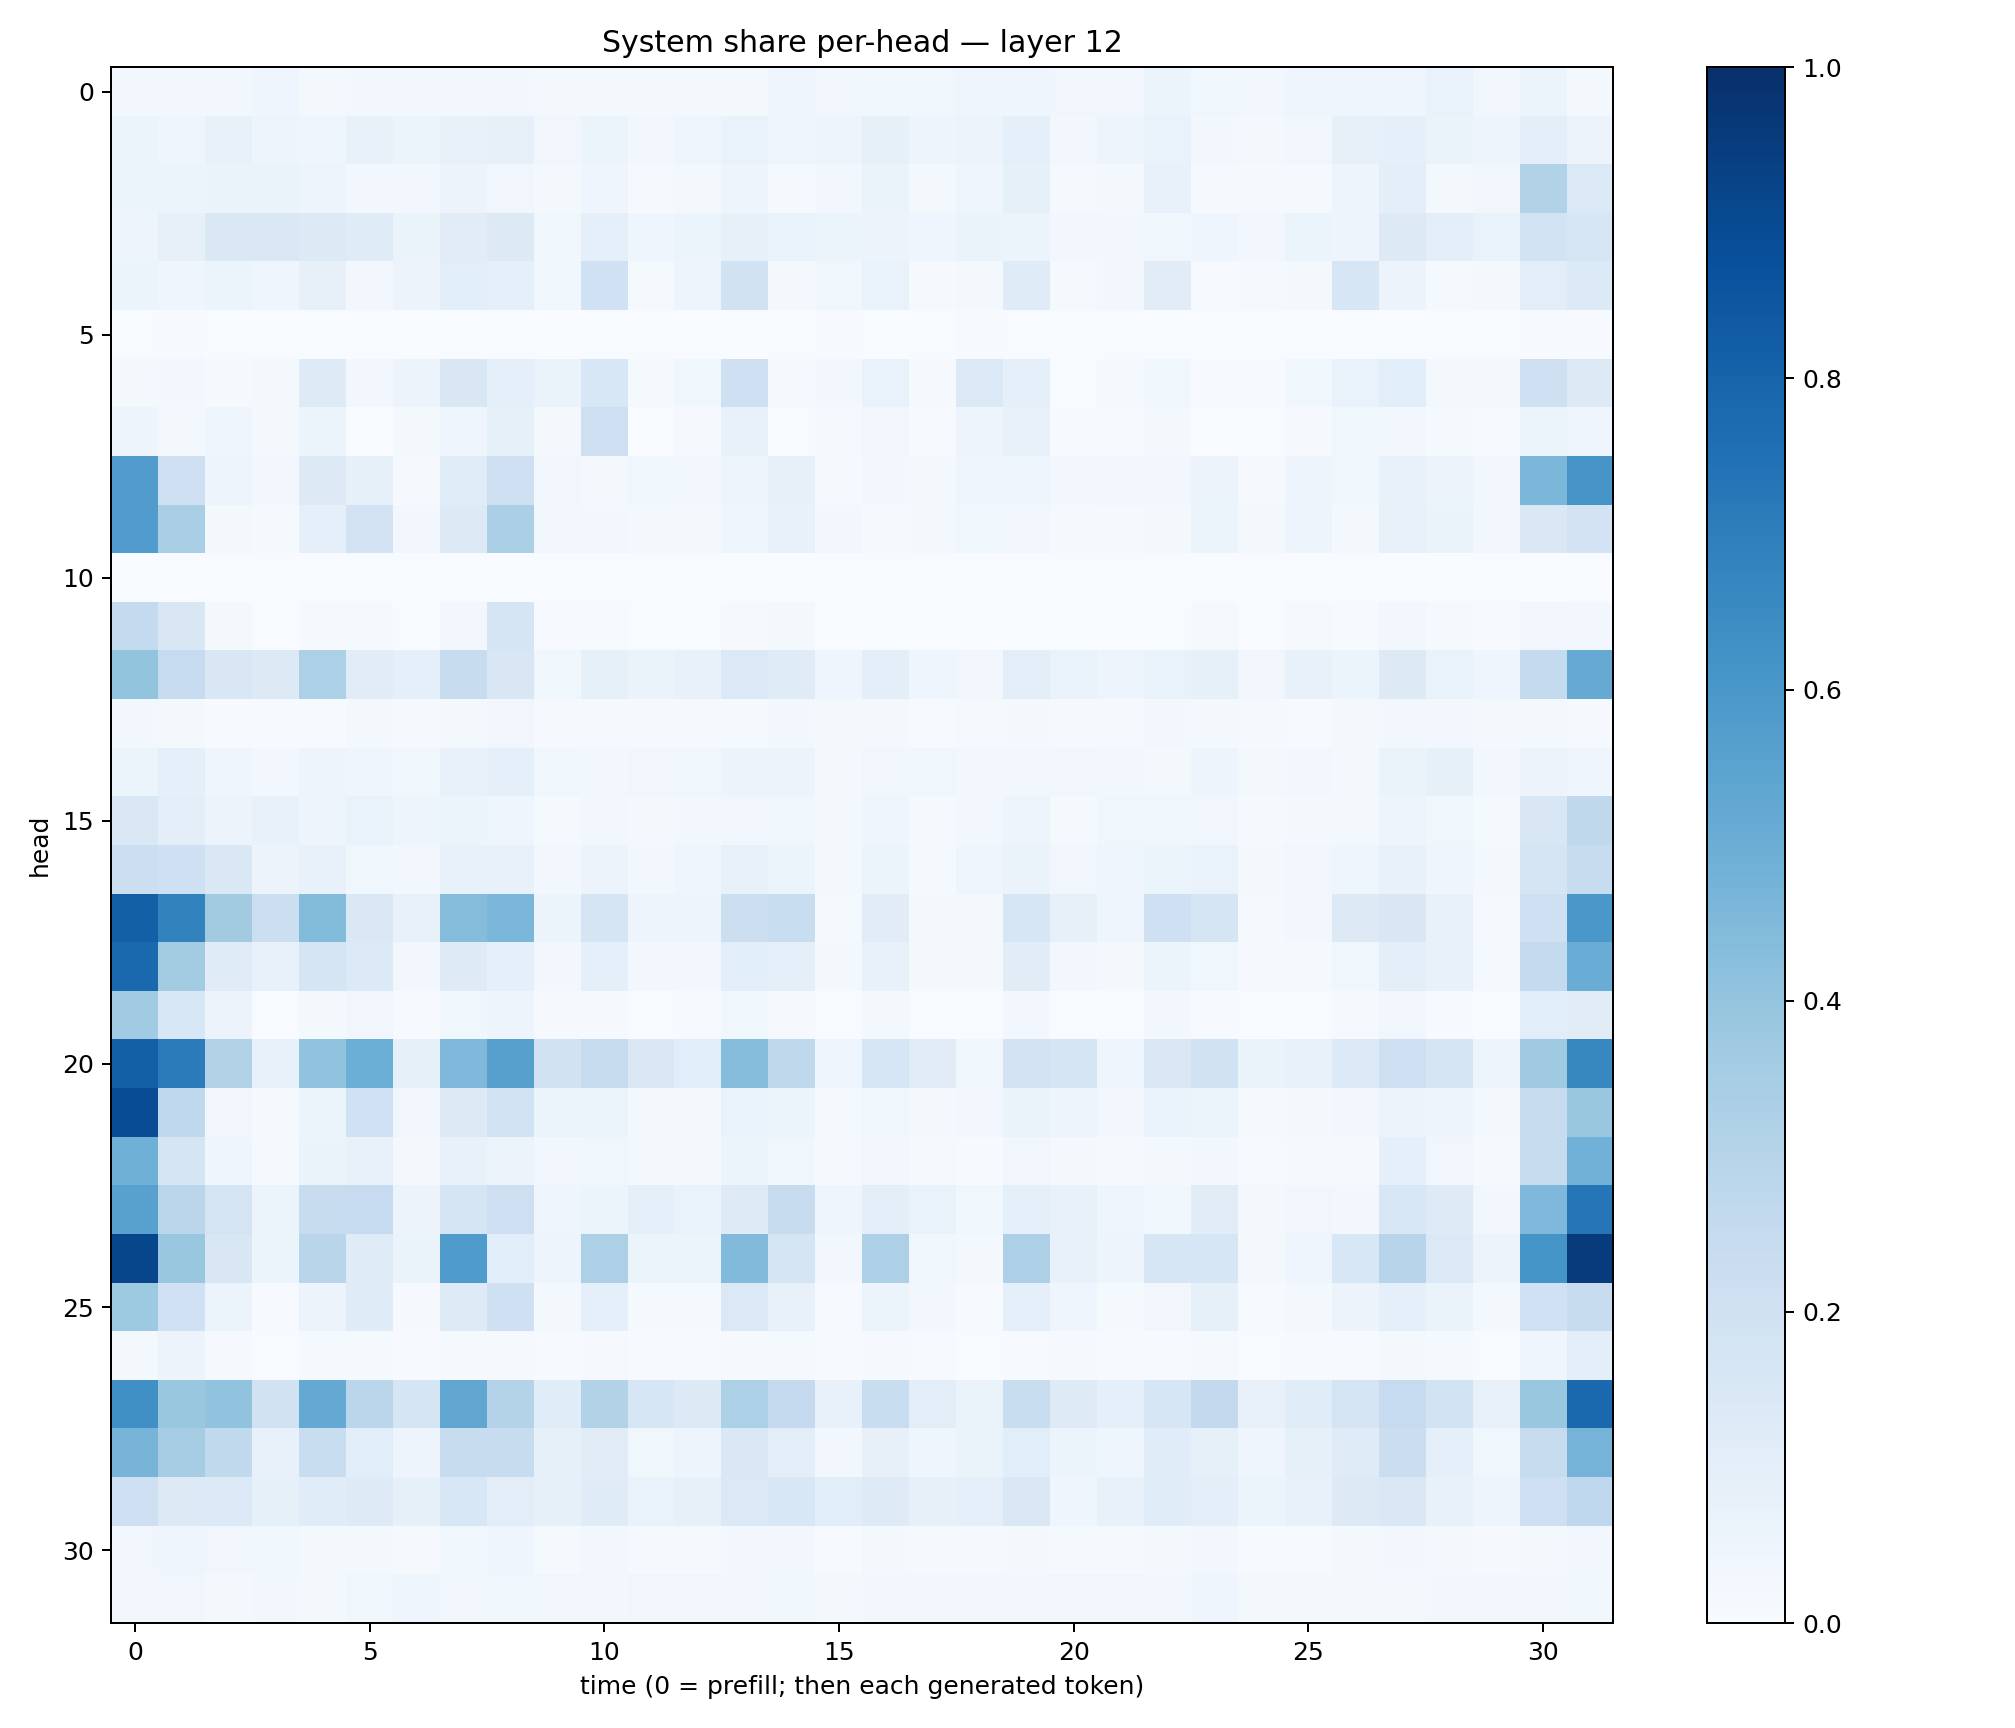

Data behind this chart, as committed beside it:
0.030414667, 0.026839916, 0.026947137, 0.039914574, 0.02019997, 0.02354282, 0.027477223, 0.023935245, 0.0269713, 0.021273406, 0.01607496, 0.016620228, 0.015727468, 0.016930351, 0.040564835, 0.032253366, 0.03543769, 0.035662953, 0.043580722, 0.041118924, 0.032055404, 0.034576107, 0.052724354, 0.03553833
0.054, 0.04053, 0.07043, 0.05066, 0.03907, 0.07046, 0.05958, 0.0733, 0.08058, 0.03224, 0.05177, 0.02946, 0.04012, 0.06768, 0.04249, 0.0492, 0.08363, 0.047, 0.05846, 0.0919, 0.02995, 0.0476, 0.06793, 0.02846
0.05913, 0.05079, 0.06344, 0.06463, 0.04973, 0.02754, 0.03074, 0.05598, 0.035, 0.01578, 0.04327, 0.01027, 0.02106, 0.04799, 0.01527, 0.02516, 0.06516, 0.01706, 0.04042, 0.08509, 0.01015, 0.02013, 0.07466, 0.01017
0.04878, 0.07965, 0.1417, 0.1444, 0.13, 0.1211, 0.06427, 0.11, 0.1258, 0.03544, 0.0885, 0.04643, 0.06219, 0.0805, 0.06793, 0.05149, 0.05823, 0.03989, 0.06274, 0.061, 0.03035, 0.03027, 0.03732, 0.04343
0.05304, 0.044, 0.05286, 0.04678, 0.07848, 0.02931, 0.05741, 0.1079, 0.08692, 0.03804, 0.2007, 0.01345, 0.04847, 0.1879, 0.02225, 0.0359, 0.06942, 0.009522, 0.02241, 0.1181, 0.01316, 0.02892, 0.112, 0.004475
0.0005637, 0.004879, 0.00321, 0.001021, 0.002691, 0.000373, 0.00188, 0.0006429, 0.0006337, 0.002246, 0.0003498, 0.0003374, 0.003272, 0.001013, 0.0009153, 0.005523, 0.001502, 0.001298, 0.005438, 0.001943, 0.0002531, 0.001562, 0.0007203, 2.5607163e-05
0.0196, 0.02893, 0.01081, 0.02204, 0.1222, 0.02884, 0.05725, 0.1506, 0.09312, 0.06412, 0.1531, 0.01538, 0.03874, 0.2091, 0.01302, 0.02347, 0.06885, 0.009092, 0.1372, 0.08786, 0.003481, 0.01193, 0.03761, 0.005566
0.05009, 0.01739, 0.04216, 0.02234, 0.05345, 0.003846, 0.01855, 0.04203, 0.08557, 0.02224, 0.2135, 0.002194, 0.01129, 0.07683, 0.003479, 0.00794, 0.03472, 0.007098, 0.0489, 0.07268, 0.003928, 0.006558, 0.01835, 0.001146
0.576, 0.2044, 0.04841, 0.02848, 0.1262, 0.08427, 0.008043, 0.1139, 0.2135, 0.03401, 0.02145, 0.0382, 0.02802, 0.04689, 0.08195, 0.009733, 0.03054, 0.02034, 0.03999, 0.04296, 0.0256, 0.03133, 0.02753, 0.05488
0.5763, 0.3394, 0.02092, 0.01299, 0.08694, 0.182, 0.02369, 0.1319, 0.3331, 0.02786, 0.02991, 0.02004, 0.01696, 0.04092, 0.07354, 0.02896, 0.0111, 0.02285, 0.03848, 0.02973, 0.01508, 0.008775, 0.01646, 0.05199
0.003274, 0.002539, 0.0003987, 0.0001499, 0.0001425, 0.0001158, 4.46133e-05, 0.0002625, 0.002506, 0.0002172, 6.825244e-05, 0.0001013, 0.0001043, 0.0006353, 0.0002651, 0.0005345, 0.0003487, 0.0002648, 0.0006103, 0.0002938, 0.002733, 0.0004104, 0.0002002, 0.002237
0.2554, 0.1498, 0.01685, 0.0009844, 0.008158, 0.01363, 0.0005718, 0.02393, 0.1645, 0.004744, 0.004267, 0.002755, 0.002837, 0.01148, 0.01805, 0.002528, 0.002634, 0.002614, 0.003034, 0.003771, 0.003605, 0.001532, 0.002077, 0.01322
0.3991, 0.2472, 0.1495, 0.1297, 0.3317, 0.1105, 0.08703, 0.2407, 0.1518, 0.03824, 0.08419, 0.06265, 0.0736, 0.14, 0.121, 0.04011, 0.1004, 0.04496, 0.03467, 0.1052, 0.0669, 0.04802, 0.06819, 0.08479
0.03069, 0.02147, 0.007109, 0.004428, 0.007047, 0.01691, 0.01021, 0.01707, 0.03416, 0.009895, 0.0118, 0.00831, 0.009178, 0.01448, 0.02674, 0.01923, 0.01627, 0.00756, 0.01321, 0.02245, 0.009886, 0.009027, 0.02366, 0.01677
0.05921, 0.09337, 0.04467, 0.02763, 0.04813, 0.04541, 0.03887, 0.07429, 0.08934, 0.03522, 0.02662, 0.03369, 0.03552, 0.05546, 0.05858, 0.02242, 0.03291, 0.03666, 0.02372, 0.02965, 0.03278, 0.02427, 0.01657, 0.04911
0.1438, 0.09732, 0.05736, 0.07043, 0.04795, 0.06829, 0.04886, 0.05298, 0.04269, 0.01223, 0.0254, 0.0232, 0.0296, 0.03279, 0.03599, 0.01872, 0.04605, 0.01279, 0.02468, 0.04704, 0.01533, 0.03812, 0.03609, 0.03189
0.2163, 0.2032, 0.1416, 0.0561, 0.07583, 0.03871, 0.03011, 0.07543, 0.07701, 0.02911, 0.05502, 0.03105, 0.04202, 0.07284, 0.05942, 0.01906, 0.05389, 0.01502, 0.04128, 0.0662, 0.03392, 0.04521, 0.06061, 0.06773
0.8157, 0.6799, 0.3614, 0.2183, 0.4391, 0.1439, 0.07259, 0.4351, 0.4588, 0.05257, 0.1674, 0.04929, 0.04776, 0.2164, 0.2315, 0.01513, 0.1113, 0.02024, 0.01905, 0.1586, 0.08075, 0.04082, 0.2103, 0.1665
0.7824, 0.3565, 0.1205, 0.07678, 0.1697, 0.1357, 0.02792, 0.1244, 0.08629, 0.02654, 0.09039, 0.02586, 0.02789, 0.1075, 0.09017, 0.01704, 0.0728, 0.01739, 0.01748, 0.1108, 0.02983, 0.01802, 0.0588, 0.03744
0.3653, 0.1558, 0.05566, 0.003784, 0.02163, 0.03483, 0.004044, 0.03563, 0.04772, 0.00852, 0.008888, 0.003128, 0.005538, 0.03693, 0.008507, 0.001928, 0.01697, 0.001971, 0.001936, 0.02891, 0.003565, 0.002981, 0.03117, 0.007413
0.8146, 0.7099, 0.3102, 0.07236, 0.404, 0.4963, 0.08557, 0.4498, 0.562, 0.189, 0.2449, 0.1424, 0.1063, 0.4346, 0.271, 0.04204, 0.1627, 0.1106, 0.03797, 0.1828, 0.1661, 0.03946, 0.1423, 0.1926
0.8884, 0.2666, 0.03195, 0.01532, 0.0587, 0.2021, 0.03282, 0.132, 0.1839, 0.05466, 0.053, 0.01882, 0.01823, 0.06689, 0.05424, 0.01359, 0.0375, 0.01639, 0.02628, 0.06605, 0.05015, 0.02428, 0.06687, 0.05399
0.4918, 0.1645, 0.04048, 0.01525, 0.06415, 0.07374, 0.0177, 0.07698, 0.05546, 0.02501, 0.0382, 0.01622, 0.02092, 0.05923, 0.03671, 0.009531, 0.03157, 0.0118, 0.006759, 0.03479, 0.01721, 0.009632, 0.01793, 0.02549
0.5555, 0.2844, 0.1733, 0.06095, 0.2368, 0.2472, 0.05597, 0.1706, 0.2119, 0.03972, 0.05886, 0.08683, 0.06854, 0.1218, 0.2391, 0.03913, 0.09429, 0.0695, 0.03635, 0.08753, 0.07306, 0.04231, 0.03611, 0.1127
0.9112, 0.3891, 0.1517, 0.05465, 0.2925, 0.1185, 0.06252, 0.5827, 0.109, 0.04878, 0.3264, 0.06108, 0.05896, 0.4453, 0.1715, 0.03072, 0.3266, 0.03802, 0.02027, 0.3276, 0.07194, 0.04912, 0.1637, 0.1606
0.3731, 0.1998, 0.05893, 0.006718, 0.05548, 0.12, 0.0108, 0.1231, 0.2057, 0.01826, 0.08715, 0.01184, 0.01501, 0.1396, 0.07665, 0.006808, 0.05463, 0.02625, 0.004989, 0.08655, 0.04061, 0.01248, 0.03452, 0.08302
0.01699, 0.05522, 0.008257, 0.002042, 0.01529, 0.01206, 0.007648, 0.01272, 0.01016, 0.004721, 0.008183, 0.00402, 0.005474, 0.01155, 0.01207, 0.005979, 0.009351, 0.005319, 0.002091, 0.007404, 0.009041, 0.00454, 0.006007, 0.01195
0.6321, 0.3838, 0.4048, 0.1926, 0.5205, 0.2823, 0.1644, 0.532, 0.3048, 0.1156, 0.3121, 0.1637, 0.125, 0.3309, 0.2529, 0.07414, 0.2321, 0.1027, 0.06283, 0.2329, 0.1233, 0.09174, 0.1618, 0.261
0.4705, 0.3494, 0.2619, 0.07257, 0.2318, 0.1091, 0.04929, 0.2384, 0.2372, 0.08564, 0.1117, 0.03656, 0.0483, 0.1458, 0.1021, 0.02739, 0.08079, 0.0413, 0.06277, 0.1076, 0.05369, 0.04668, 0.1136, 0.08564
0.2119, 0.1301, 0.1334, 0.08573, 0.1149, 0.1232, 0.08229, 0.1541, 0.104, 0.08238, 0.1173, 0.06901, 0.07971, 0.1403, 0.1561, 0.1055, 0.1225, 0.08167, 0.08741, 0.1473, 0.04531, 0.0761, 0.1141, 0.09908
0.03413, 0.04178, 0.03131, 0.03784, 0.02303, 0.02165, 0.01138, 0.03602, 0.04298, 0.01184, 0.02523, 0.01281, 0.009696, 0.02446, 0.02778, 0.007233, 0.01865, 0.01269, 0.01364, 0.02144, 0.01522, 0.008919, 0.01751, 0.02692
0.03368, 0.03385, 0.0206, 0.02684, 0.02146, 0.03561, 0.04627, 0.03233, 0.03618, 0.03512, 0.02968, 0.03197, 0.03273, 0.02533, 0.03902, 0.02042, 0.02415, 0.03081, 0.02563, 0.02744, 0.03259, 0.03234, 0.03023, 0.0457
